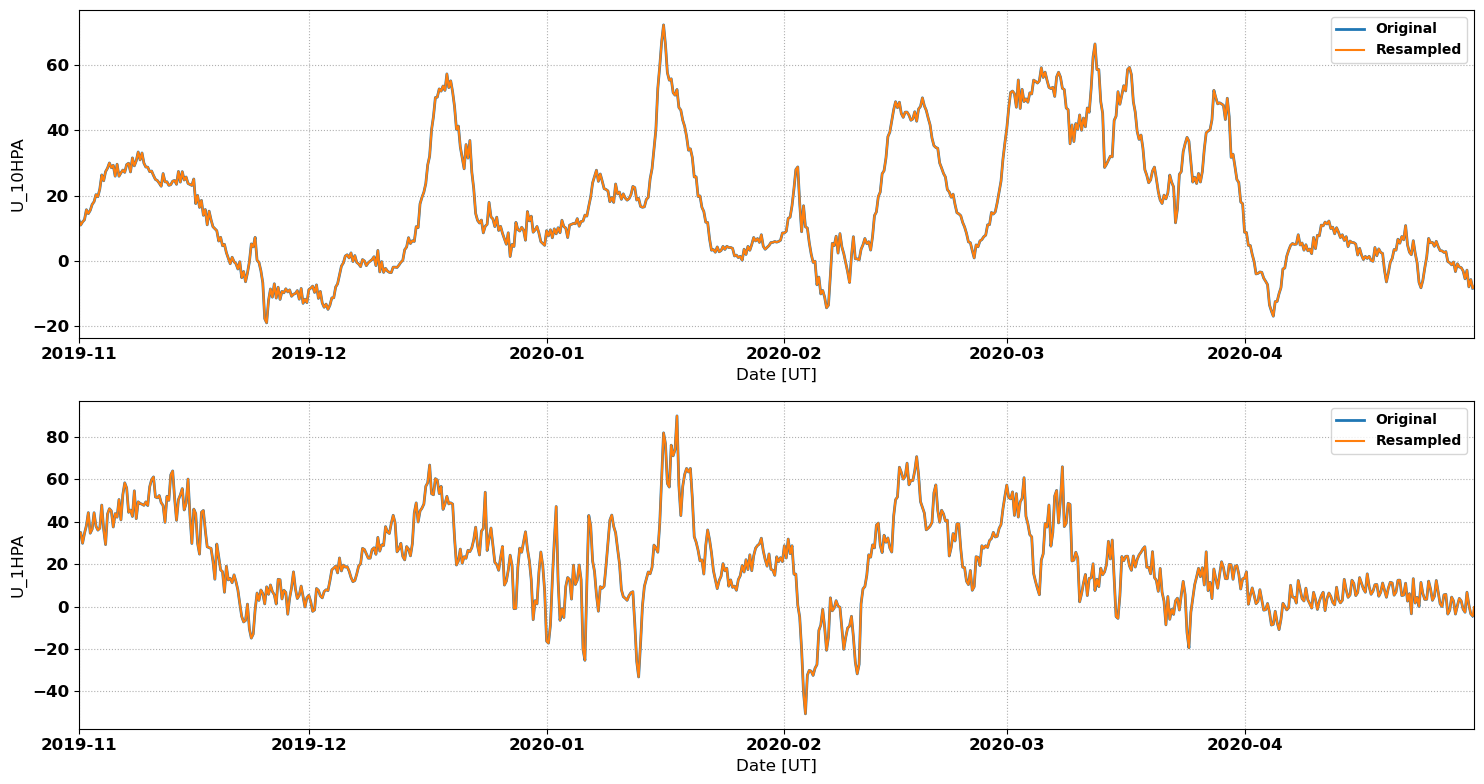

The file beside this chart, header and first rows:
# MERRA2 Outputs for Comparison with Sup…
# MERRA2 Run V. Lynn Harvey
# Data re-processed by Nathaniel Frissel…, nathaniel.frissell@scranton.edu
#
# radar: pgr
# lat: 58.0
# lon: -123.5
# season: 20191101_20200501
#
datetime_ut, U_10HPA, U_1HPA
2019-11-01 00:00:00, 12.69, 33.36
2019-11-01 02:00:00, 12.12, 33.86
2019-11-01 04:00:00, 11.55, 34.37
2019-11-01 06:00:00, 10.98, 34.88
2019-11-01 08:00:00, 11.3, 33.18
2019-11-01 10:00:00, 11.63, 31.48
2019-11-01 12:00:00, 11.96, 29.78
2019-11-01 14:00:00, 12.17, 31.34
2019-11-01 16:00:00, 12.39, 32.91
2019-11-01 18:00:00, 12.6, 34.47
2019-11-01 20:00:00, 13.63, 35.68
2019-11-01 22:00:00, 14.65, 36.88
2019-11-02 00:00:00, 15.68, 38.09
2019-11-02 02:00:00, 15.28, 40.13
2019-11-02 04:00:00, 14.87, 42.17
2019-11-02 06:00:00, 14.47, 44.21
2019-11-02 08:00:00, 14.81, 40.99
2019-11-02 10:00:00, 15.14, 37.77
2019-11-02 12:00:00, 15.47, 34.54
2019-11-02 14:00:00, 16.08, 35.18
2019-11-02 16:00:00, 16.68, 35.81
2019-11-02 18:00:00, 17.29, 36.45
2019-11-02 20:00:00, 17.57, 39.02
2019-11-02 22:00:00, 17.85, 41.6
2019-11-03 00:00:00, 18.13, 44.17
2019-11-03 02:00:00, 18.85, 42.07
2019-11-03 04:00:00, 19.57, 39.97
2019-11-03 06:00:00, 20.29, 37.87
2019-11-03 08:00:00, 20.08, 37.24
2019-11-03 10:00:00, 19.87, 36.61
2019-11-03 12:00:00, 19.66, 35.98
2019-11-03 14:00:00, 20.46, 36.29
2019-11-03 16:00:00, 21.26, 36.6
2019-11-03 18:00:00, 22.05, 36.91
2019-11-03 20:00:00, 23.47, 40.54
2019-11-03 22:00:00, 24.9, 44.16
2019-11-04 00:00:00, 26.32, 47.78
2019-11-04 02:00:00, 25.73, 44
2019-11-04 04:00:00, 25.13, 40.22
2019-11-04 06:00:00, 24.54, 36.44
2019-11-04 08:00:00, 25.47, 34.02
2019-11-04 10:00:00, 26.4, 31.59
2019-11-04 12:00:00, 27.32, 29.16
2019-11-04 14:00:00, 27.68, 33.95
2019-11-04 16:00:00, 28.03, 38.73
2019-11-04 18:00:00, 28.38, 43.52
2019-11-04 20:00:00, 28.92, 44.37
2019-11-04 22:00:00, 29.45, 45.21
2019-11-05 00:00:00, 29.98, 46.06
2019-11-05 02:00:00, 29.51, 45.72
2019-11-05 04:00:00, 29.03, 45.37
... 2,133 more rows
